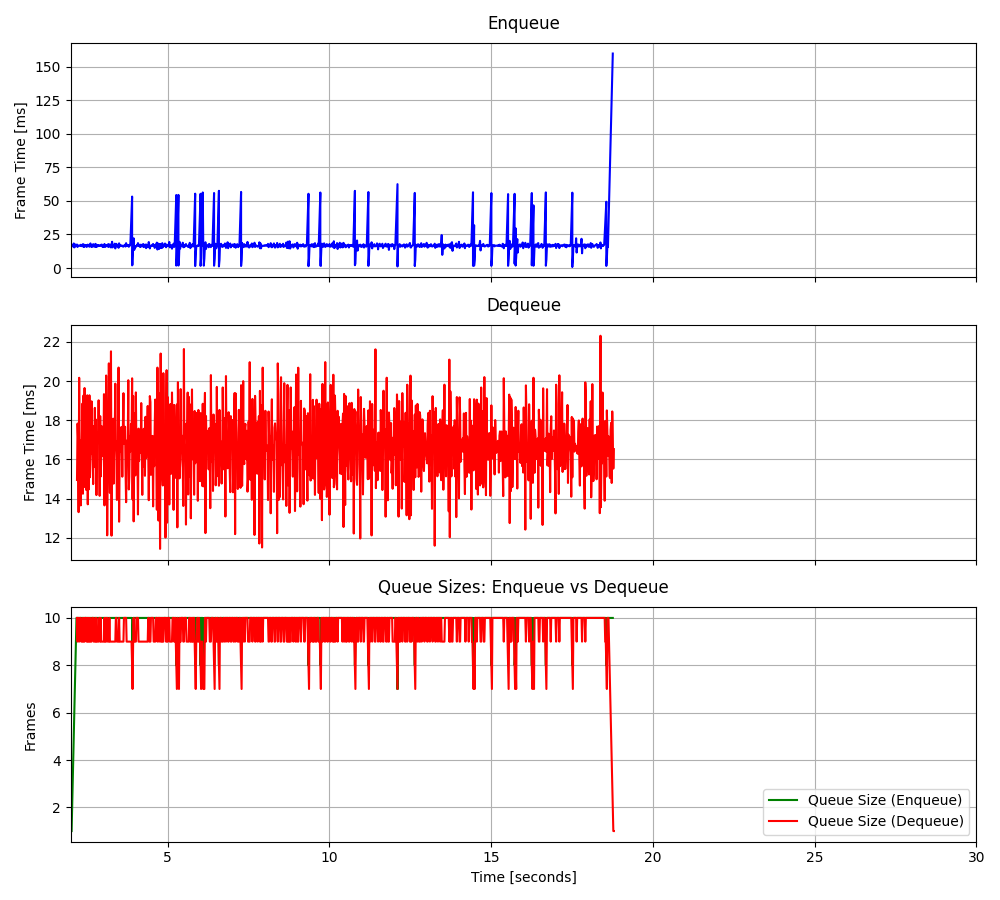

The data file committed next to this chart (first rows):
2.02959189610556, 16.9115, 2.19623008975759, 14.9458, 1, 16.9115, 10, -3.440933, 0.142633
2.046, 16.43, 2.214, 17.83, 2, 16.67, 9, -25.78, 0.5026
2.063, 17.28, 2.23, 17.08, 3, 16.87, 10, 16.25, -0.7963
2.079, 15.95, 2.246, 13.3, 4, 16.64, 10, 16.05, 0.08223
2.097, 18.31, 2.263, 20.16, 5, 16.98, 9, 15.69, -0.3864
2.113, 15.35, 2.281, 16.42, 6, 16.71, 10, 17.05, 0.5796
2.13, 16.01, 2.296, 16.76, 7, 16.61, 10, 13.51, -0.04887
2.146, 17.56, 2.313, 13.65, 8, 16.72, 10, 7.909, 0.2553
2.163, 16.23, 2.328, 16.96, 9, 16.67, 9, 15.62, -0.8417
2.18, 16.5, 2.347, 16.74, 10, 16.65, 9, 16.2, -0.07427
2.196, 17.53, 2.363, 18.85, 10, 16.73, 9, 15.96, -0.1716
2.214, 15.7, 2.38, 14.24, 10, 16.65, 10, 14.77, 0.1285
2.23, 16.78, 2.396, 19.26, 10, 16.66, 9, 16.2, -0.5617
2.246, 16.71, 2.413, 14.58, 10, 16.66, 10, 16.1, -0.7517
2.263, 16.61, 2.43, 19.64, 10, 16.66, 9, -65.32, -0.284
2.281, 16.76, 2.448, 15.88, 10, 16.66, 10, 5.031, -1.339
2.296, 16.51, 2.464, 17.18, 10, 16.65, 10, 8.565, -1.243
2.313, 17.33, 2.48, 14.44, 10, 16.69, 10, 8.997, 0.1293
2.328, 16.29, 2.496, 16.01, 10, 16.67, 9, 7.814, 0.345
2.347, 16.55, 2.514, 19.27, 10, 16.67, 9, 8.793, -0.7198
2.363, 16.64, 2.529, 13.7, 10, 16.66, 10, 10.91, -0.0893
2.38, 17.81, 2.546, 19.1, 10, 16.72, 9, 7.69, -0.2415
2.396, 15.73, 2.563, 14.47, 10, 16.67, 10, 6.979, -0.2721
2.413, 17.42, 2.58, 19.27, 10, 16.7, 9, 8.123, -0.5494
2.43, 15.86, 2.598, 15.09, 10, 16.67, 10, 7.541, -1.46
2.448, 17.05, 2.612, 16.33, 10, 16.68, 9, 8.025, 1.26
2.464, 16.41, 2.63, 16.27, 10, 16.67, 9, 9.913, -0.351
2.48, 17.17, 2.647, 18.96, 10, 16.69, 9, 8.986, 0.3958
2.496, 15.72, 2.664, 16.85, 10, 16.66, 10, 11.02, -0.02274
2.514, 16.53, 2.68, 16.29, 10, 16.65, 10, 7.054, -0.2492
2.529, 17.45, 2.697, 14.73, 10, 16.68, 10, 7.639, 0.2023
2.546, 16.33, 2.713, 17.7, 10, 16.67, 9, 7.448, -0.2367
2.563, 16.93, 2.73, 15.75, 10, 16.68, 9, 7.788, -0.8644
2.58, 15.88, 2.748, 18.63, 10, 16.65, 9, 8.103, -0.6411
2.598, 17.37, 2.764, 15.59, 10, 16.67, 10, 7.772, 0.7273
2.612, 18.34, 2.78, 18.03, 10, 16.72, 9, 7.846, -0.05261
2.63, 16.22, 2.797, 14.17, 10, 16.71, 10, 10.45, -0.6595
2.647, 15.67, 2.812, 16.71, 10, 16.68, 9, 8.253, -0.3531
2.664, 16.67, 2.831, 17.39, 10, 16.68, 9, 7.453, -0.9102
2.68, 16.09, 2.846, 16.96, 10, 16.66, 9, 9.686, -0.5099
2.697, 17.81, 2.865, 19.02, 10, 16.69, 9, 10.34, 0.4364
2.713, 16.98, 2.881, 16.55, 10, 16.7, 10, 8.389, -0.2865
2.73, 15.87, 2.897, 14.14, 10, 16.68, 10, 10.52, 0.1625
2.748, 16.08, 2.914, 18.2, 10, 16.67, 9, 10.33, 1.683
2.764, 18.02, 2.93, 15.12, 10, 16.7, 10, 7.487, -0.3405
2.78, 15.69, 2.947, 16.17, 10, 16.68, 9, 7.591, -0.4851
2.797, 17.41, 2.964, 17.68, 10, 16.69, 9, 7.058, 0.9635
2.812, 15.9, 2.981, 16.5, 10, 16.67, 9, 6.111, -0.4393
2.831, 17.22, 2.997, 16.29, 10, 16.69, 9, 7.765, -0.5629
2.846, 16.31, 3.013, 16.15, 10, 16.68, 9, 7.331, 0.6579
2.865, 17.03, 3.031, 19.33, 10, 16.68, 9, 6.857, -0.7589
2.881, 16.41, 3.046, 13.65, 10, 16.68, 10, 10.13, -0.7366
2.897, 16.68, 3.064, 19.01, 10, 16.68, 9, 10.24, 0.6265
2.914, 16.39, 3.079, 14.05, 10, 16.67, 10, 6.682, -0.1883
2.93, 17, 3.097, 20.28, 10, 16.68, 9, 7.948, -0.09798
2.947, 17.4, 3.115, 18.23, 10, 16.69, 10, 7.111, 0.06705
2.964, 17.45, 3.13, 12.12, 10, 16.71, 10, 7.085, 0.1912
2.981, 15.93, 3.146, 16.25, 10, 16.69, 9, 8.221, -0.5931
2.997, 16.53, 3.163, 15.38, 10, 16.69, 9, 7.036, -0.2843
3.013, 15.7, 3.181, 20.9, 10, 16.67, 9, 7.27, 0.5123
3.031, 16.44, 3.198, 15.34, 10, 16.67, 10, 5.926, -1.018
... 3,322 more rows
